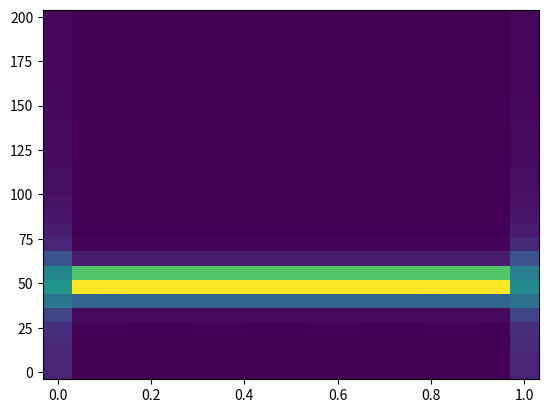

Generate this figure with matplotlib:
import numpy as np
from scipy import signal
import matplotlib.pyplot as plt

class Function():
    def __init__(self, t, a, Fs):
        self.time = t
        self.amplitude = a
        self.Fs = Fs

    
class Math(): 
    @staticmethod   
    def time_domain(sig):
       plt.plot(sig.time, sig.amplitude) 
       plt.show()

    @staticmethod
    def frequency_domain(sig, cut_0 = False):
        if cut_0:
            signal_frequency = np.fft.fft(sig.amplitude)
            frequency = np.fft.fftfreq(sig.time.size, 1/sig.Fs)
            signal_frequency = signal_frequency[:int(-len(frequency)/2)]
            frequency = frequency[:int(len(frequency)/2)]
        else:
            signal_frequency = np.fft.fft(sig.amplitude)
            frequency = np.fft.fftfreq(sig.time.size, 1/sig.Fs)
        plt.plot(frequency, abs(signal_frequency))
        plt.show()

    @staticmethod
    def stft(sig):
        f, t, Zxx = signal.stft(sig.amplitude, sig.Fs, nperseg=50)
        plt.pcolormesh(t, f, np.abs(Zxx), vmin=0)
        plt.show()

    # @staticmethod
    # def cwt(sig):
    #     plt.show()
if __name__ == "__main__":
    fs =400
    t = np.linspace(0,2*np.pi,fs)
    a = np.sin(t*50)
    f1 = Function(t,a,fs)
    Math.stft(f1)

